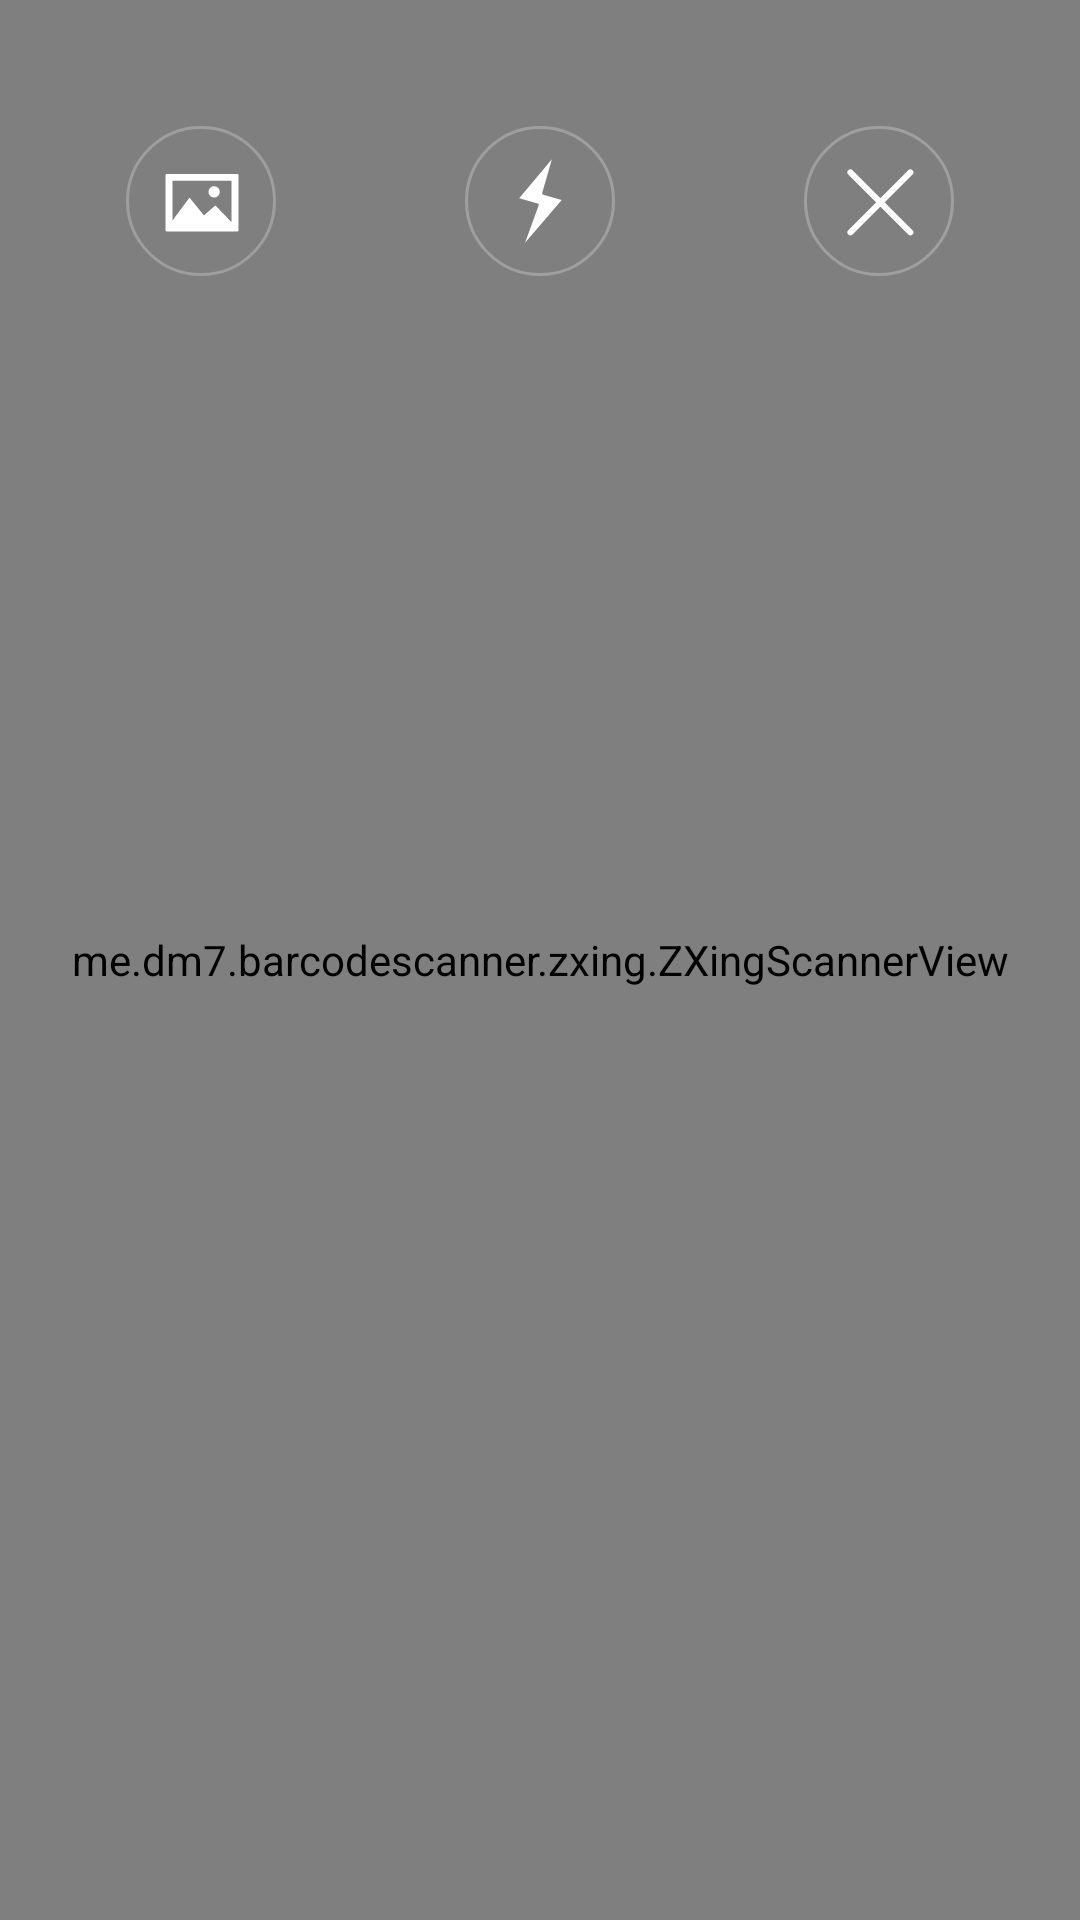

Reconstruct the res/layout file that produces this screen, plus the resources it refers to.
<!-- AndroidManifest.xml: application theme AppTheme -->
<!-- res/layout/scan_act.xml -->
<?xml version="1.0" encoding="utf-8"?>
<android.support.constraint.ConstraintLayout xmlns:android="http://schemas.android.com/apk/res/android"
    xmlns:app="http://schemas.android.com/apk/res-auto"
    android:layout_width="match_parent"
    android:layout_height="match_parent">

    <me.dm7.barcodescanner.zxing.ZXingScannerView
        android:id="@+id/qrCodeScanner"
        android:layout_width="match_parent"
        android:layout_height="0dp"
        app:layout_constraintBottom_toBottomOf="parent"
        app:layout_constraintEnd_toEndOf="parent"
        app:layout_constraintStart_toStartOf="parent"
        app:layout_constraintTop_toTopOf="parent" />

    <ImageView
        android:id="@+id/imgFlash"
        android:layout_width="wrap_content"
        android:layout_height="wrap_content"
        android:layout_marginTop="32dp"
        android:gravity="center"
        android:padding="10dp"
        android:textColor="@android:color/white"
        app:layout_constraintEnd_toEndOf="parent"
        app:layout_constraintStart_toStartOf="parent"
        app:layout_constraintTop_toTopOf="parent"
        app:srcCompat="@drawable/ic_flash" />

    <ImageView
        android:id="@+id/imgSelect"
        android:layout_width="wrap_content"
        android:layout_height="wrap_content"
        android:layout_marginStart="32dp"
        android:layout_marginTop="32dp"
        android:gravity="center"
        android:padding="10dp"
        android:textColor="@android:color/white"
        app:layout_constraintStart_toStartOf="parent"
        app:layout_constraintTop_toTopOf="parent"
        app:srcCompat="@drawable/ic_picture" />

    <ImageView
        android:id="@+id/imgClose"
        android:layout_width="wrap_content"
        android:layout_height="wrap_content"
        android:layout_marginTop="32dp"
        android:layout_marginEnd="32dp"
        android:gravity="center"
        android:padding="10dp"
        android:textColor="@android:color/white"
        app:layout_constraintEnd_toEndOf="parent"
        app:layout_constraintTop_toTopOf="parent"
        app:srcCompat="@drawable/ic_close_scan" />
</android.support.constraint.ConstraintLayout>
<!-- resources referenced by this layout -->
<resources>
  <!-- drawable ic_close_scan (drawable) -->
  <vector xmlns:android="http://schemas.android.com/apk/res/android"
      android:width="50dp"
      android:height="50dp"
      android:viewportWidth="50"
      android:viewportHeight="50">
    <path
        android:strokeWidth="1"
        android:pathData="M25,0.5L25,0.5A24.5,24.5 0,0 1,49.5 25L49.5,25A24.5,24.5 0,0 1,25 49.5L25,49.5A24.5,24.5 0,0 1,0.5 25L0.5,25A24.5,24.5 0,0 1,25 0.5z"
        android:strokeLineJoin="round"
        android:fillColor="#00000000"
        android:strokeColor="#a19f9d"/>
    <path
        android:pathData="M15.465,15.465L35.4648,35.4648"
        android:strokeWidth="2"
        android:fillColor="#00000000"
        android:strokeColor="#fff"
        android:strokeLineCap="round"/>
    <path
        android:pathData="M35.465,15.465L15.4652,35.4648"
        android:strokeWidth="2"
        android:fillColor="#00000000"
        android:strokeColor="#fff"
        android:strokeLineCap="round"/>
  </vector>
  <!-- drawable ic_flash (drawable) -->
  <vector xmlns:android="http://schemas.android.com/apk/res/android"
      android:width="50dp"
      android:height="50dp"
      android:viewportWidth="50"
      android:viewportHeight="50">
    <path
        android:strokeWidth="1"
        android:pathData="M25,0.5L25,0.5A24.5,24.5 0,0 1,49.5 25L49.5,25A24.5,24.5 0,0 1,25 49.5L25,49.5A24.5,24.5 0,0 1,0.5 25L0.5,25A24.5,24.5 0,0 1,25 0.5z"
        android:strokeLineJoin="round"
        android:fillColor="#00000000"
        android:strokeColor="#a19f9d"/>
    <path
        android:pathData="M26.862,22.051ZM18.056,24.069l6.152,1.753a0.509,0.509 0,0 1,0.312 0.256,0.5 0.5,0 0,1 0.024,0.4L20.026,38.889 32.242,24.634 26.098,22.883a0.5,0.5 0,0 1,-0.348 -0.626l3.214,-11.146Z"
        android:fillColor="#fff"/>
  </vector>
  <!-- drawable ic_picture (drawable) -->
  <vector xmlns:android="http://schemas.android.com/apk/res/android"
      android:width="50dp"
      android:height="50dp"
      android:viewportWidth="50"
      android:viewportHeight="50">
    <path
        android:strokeWidth="1"
        android:pathData="M25,0.5L25,0.5A24.5,24.5 0,0 1,49.5 25L49.5,25A24.5,24.5 0,0 1,25 49.5L25,49.5A24.5,24.5 0,0 1,0.5 25L0.5,25A24.5,24.5 0,0 1,25 0.5z"
        android:strokeLineJoin="round"
        android:fillColor="#00000000"
        android:strokeColor="#9f9e9d"/>
    <path
        android:pathData="M37.114,15.972L13.579,15.972A0.385,0.385 0,0 0,13.194 16.357v18.4a0.385,0.385 0,0 0,0.385 0.385L37.114,35.142a0.385,0.385 0,0 0,0.385 -0.385v-18.4A0.385,0.385 0,0 0,37.114 15.972ZM35.189,32.072 L29.889,26.587a0.158,0.158 0,0 0,-0.217 -0.009l-3.673,3.233 -4.7,-5.781a0.155,0.155 0,0 0,-0.126 -0.058,0.157 0.157,0 0,0 -0.123,0.063L15.505,31.489L15.505,18.283L35.189,18.283L35.189,32.073Z"
        android:fillColor="#fff"/>
    <path
        android:pathData="M29.372,23.845a1.889,1.889 0,1 0,-1.889 -1.889A1.89,1.89 0,0 0,29.372 23.845Z"
        android:fillColor="#fff"/>
  </vector>
  <style name="AppTheme" parent="Theme.AppCompat.Light.DarkActionBar">
          
          <item name="colorPrimary">@color/colorPrimary</item>
          <item name="colorPrimaryDark">@color/colorPrimaryDark</item>
          <item name="colorAccent">@color/colorAccent</item>
      </style>
  <color name="colorPrimary">#008577</color>
  <color name="colorPrimaryDark">#00574B</color>
  <color name="colorAccent">#D81B60</color>
</resources>
